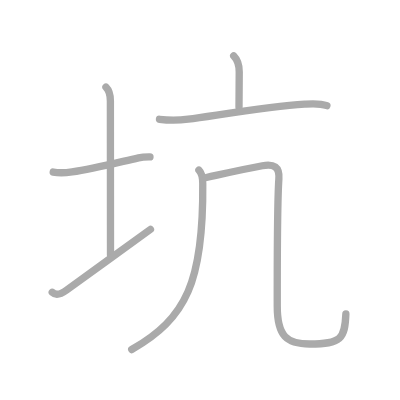
t = 0.00 s
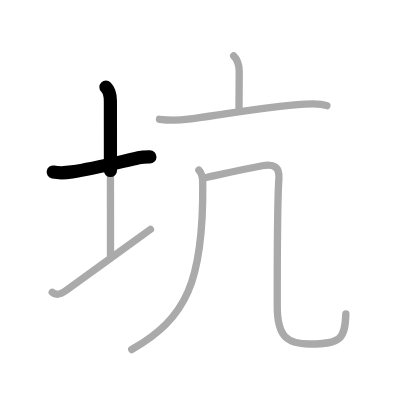
t = 1.50 s
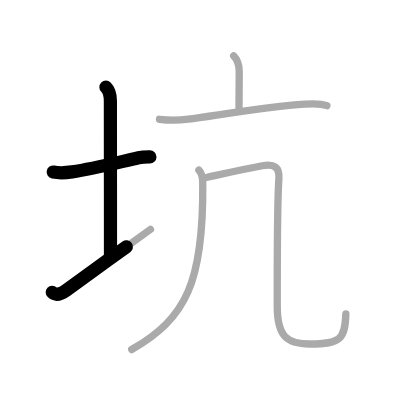
t = 2.75 s
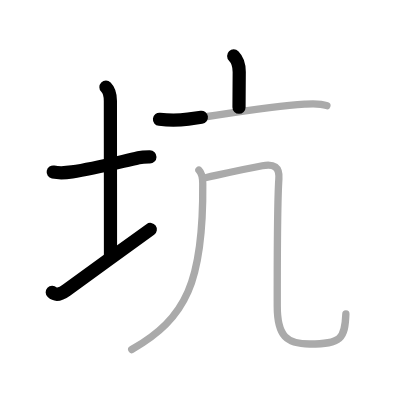
t = 4.25 s
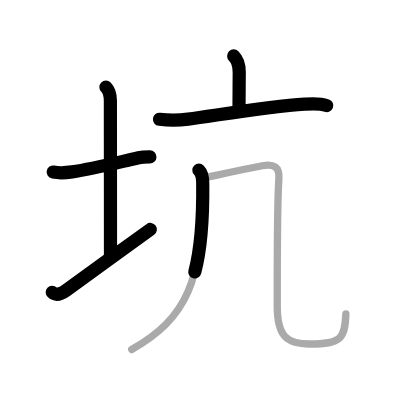
t = 5.50 s
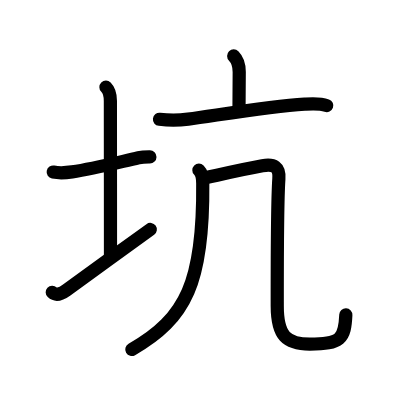
t = 7.00 s

The animated SVG that drew these frames (rendered in a browser with its animation timeline set to each time). Animation: 7 SMIL elements (animate=7); one cycle of 7.00 s.

<?xml version="1.0" standalone="no"?>
<!DOCTYPE svg PUBLIC "-//W3C//DTD SVG 1.1//EN"   "http://www.w3.org/Graphics/SVG/1.1/DTD/svg11.dtd">
<svg width="400px" height="400px"  version="1.1" xmlns="http://www.w3.org/2000/svg">
  <defs>
    <marker id="Triangle" viewBox="0 0 10 10" refX="0" refY="5" markerUnits="strokeWidth" markerWidth="3" style="stroke-opacity:0%;fill:#aaaaaa;" markerHeight="2" orient="auto">
      <path d="M 0 0 L 10 5 L 0 10 z" />
    </marker>
    
    <marker id="Arrow" viewBox="0 0 10 10" refX="5" refY="5" markerUnits="strokeWidth" markerWidth="1.8" style="stroke-opacity:0%;fill:#770000;" markerHeight="2" orient="auto">
      <path d="M 0 4 L 6 4 L 4 1 L 10 5 L 4 9 L 6 6 L 0 6 z" />
        <circle cx="5" cy="5" r="5" />
      </marker>
    
    <marker id="TriangleRed" viewBox="0 0 10 10" refX="0" refY="5" markerUnits="strokeWidth" markerWidth="3" style="stroke-opacity:0%;fill:#CC0000;" markerHeight="2" orient="auto">
      <path d="M 0 0 L 10 5 L 0 10 z" />
    </marker>
    
    <marker id="ArrowRed" viewBox="0 0 10 10" refX="5" refY="5" markerUnits="strokeWidth" markerWidth="1.8" style="stroke-opacity:0%;fill:#CC0000;" markerHeight="2" orient="auto">
      <path d="M 0 4 L 6 4 L 4 1 L 10 5 L 4 9 L 6 6 L 0 6 z" />
        <circle cx="5" cy="5" r="5" />
      </marker>
    
  </defs>
  
  <path style="fill:#ffffff; fill-opacity:100%; fill-rule:evenodd; stroke-width:0;" d="M 0 0 L 400px 0 L 400px 400px L 0 400px L 0 0" />

  <g transform="scale(3.6697247706422 3.6697247706422)">
<path style="fill:none; fill-opacity:0%; fill-rule:evenodd; stroke:#aaaaaa; stroke-opacity:100%; stroke-width: 1.5pt; stroke-linejoin:round; stroke-linecap:round;" d="M14.5 46.89c1.88 0.36 3.61 0.18 5.14-0.05c5.75-0.86 12.37-2.55 18.11-3.84c1.23-0.28 2.5-0.25 3.12-0.25"></path>
<path style="fill:none; fill-opacity:0%; fill-rule:evenodd; stroke:#aaaaaa; stroke-opacity:100%; stroke-width: 1.5pt; stroke-linejoin:round; stroke-linecap:round;" d="M28.87 23.75c1 1 1.21 2.12 1.21 3.75c0 7.25 0.03 31.25 0.03 42"></path>
<path style="fill:none; fill-opacity:0%; fill-rule:evenodd; stroke:#aaaaaa; stroke-opacity:100%; stroke-width: 1.5pt; stroke-linejoin:round; stroke-linecap:round;" d="M14.24 79.65c0.82 0.77 2.11 0.7 3.89-0.6C24.21 74.61 34.92 66.94 41 62.5"></path>
<path style="fill:none; fill-opacity:0%; fill-rule:evenodd; stroke:#aaaaaa; stroke-opacity:100%; stroke-width: 1.5pt; stroke-linejoin:round; stroke-linecap:round;" d="M63.68 15.25c1.29 1.29 1.51 2.5 1.51 4.35c0 4.12-0.06 5.9-0.06 9.65"></path>
<path style="fill:none; fill-opacity:0%; fill-rule:evenodd; stroke:#aaaaaa; stroke-opacity:100%; stroke-width: 1.5pt; stroke-linejoin:round; stroke-linecap:round;" d="M43.46 32.51c3.04 0.37 4.84 0.36 7.81-0.04c8.5-1.15 22.05-3.44 31.75-4.09c2.06-0.14 4.08-0.32 6.05 0.41"></path>
<path style="fill:none; fill-opacity:0%; fill-rule:evenodd; stroke:#aaaaaa; stroke-opacity:100%; stroke-width: 1.5pt; stroke-linejoin:round; stroke-linecap:round;" d="M54.2 46.38c0.83 0.83 1.04 1.86 1.05 3.61c0.25 26.76-4.5 36.76-19.36 45.26"></path>
<path style="fill:none; fill-opacity:0%; fill-rule:evenodd; stroke:#aaaaaa; stroke-opacity:100%; stroke-width: 1.5pt; stroke-linejoin:round; stroke-linecap:round;" d="M56.25 48.38c5.92-1.31 10.02-2.27 15.24-3.21c3.18-0.57 4.73 0.29 4.5 3.58C75.5 56 75.55 78.82 75.55 83.4c0 8.23 2.58 10.35 8.87 10.35c8.58 0 9.55-1.43 9.83-8.19"></path>

<path style="fill:none; fill-opacity:0%; fill-rule:evenodd; stroke:#000000; stroke-opacity:100%; stroke-width: 2.7pt; stroke-linejoin:round; stroke-linecap:round;" d="M14.5 46.89c1.88 0.36 3.61 0.18 5.14-0.05c5.75-0.86 12.37-2.55 18.11-3.84c1.23-0.28 2.5-0.25 3.12-0.25" pathLength="100" stroke-dashoffset="100" stroke-dasharray="100 105"><animate id="dashAnim1" attributeName="stroke-dashoffset" from="100" to="0" dur="1s" calcMode="linear" fill="freeze"/></path>
<path style="fill:none; fill-opacity:0%; fill-rule:evenodd; stroke:#000000; stroke-opacity:100%; stroke-width: 2.7pt; stroke-linejoin:round; stroke-linecap:round;" d="M28.87 23.75c1 1 1.21 2.12 1.21 3.75c0 7.25 0.03 31.25 0.03 42" pathLength="100" stroke-dashoffset="100" stroke-dasharray="100 105"><animate id="dashAnim2" attributeName="stroke-dashoffset" from="100" to="0" dur="1s" calcMode="linear" begin="dashAnim1.end" fill="freeze"/></path>
<path style="fill:none; fill-opacity:0%; fill-rule:evenodd; stroke:#000000; stroke-opacity:100%; stroke-width: 2.7pt; stroke-linejoin:round; stroke-linecap:round;" d="M14.24 79.65c0.82 0.77 2.11 0.7 3.89-0.6C24.21 74.61 34.92 66.94 41 62.5" pathLength="100" stroke-dashoffset="100" stroke-dasharray="100 105"><animate id="dashAnim3" attributeName="stroke-dashoffset" from="100" to="0" dur="1s" calcMode="linear" begin="dashAnim2.end" fill="freeze"/></path>
<path style="fill:none; fill-opacity:0%; fill-rule:evenodd; stroke:#000000; stroke-opacity:100%; stroke-width: 2.7pt; stroke-linejoin:round; stroke-linecap:round;" d="M63.68 15.25c1.29 1.29 1.51 2.5 1.51 4.35c0 4.12-0.06 5.9-0.06 9.65" pathLength="100" stroke-dashoffset="100" stroke-dasharray="100 105"><animate id="dashAnim4" attributeName="stroke-dashoffset" from="100" to="0" dur="1s" calcMode="linear" begin="dashAnim3.end" fill="freeze"/></path>
<path style="fill:none; fill-opacity:0%; fill-rule:evenodd; stroke:#000000; stroke-opacity:100%; stroke-width: 2.7pt; stroke-linejoin:round; stroke-linecap:round;" d="M43.46 32.51c3.04 0.37 4.84 0.36 7.81-0.04c8.5-1.15 22.05-3.44 31.75-4.09c2.06-0.14 4.08-0.32 6.05 0.41" pathLength="100" stroke-dashoffset="100" stroke-dasharray="100 105"><animate id="dashAnim5" attributeName="stroke-dashoffset" from="100" to="0" dur="1s" calcMode="linear" begin="dashAnim4.end" fill="freeze"/></path>
<path style="fill:none; fill-opacity:0%; fill-rule:evenodd; stroke:#000000; stroke-opacity:100%; stroke-width: 2.7pt; stroke-linejoin:round; stroke-linecap:round;" d="M54.2 46.38c0.83 0.83 1.04 1.86 1.05 3.61c0.25 26.76-4.5 36.76-19.36 45.26" pathLength="100" stroke-dashoffset="100" stroke-dasharray="100 105"><animate id="dashAnim6" attributeName="stroke-dashoffset" from="100" to="0" dur="1s" calcMode="linear" begin="dashAnim5.end" fill="freeze"/></path>
<path style="fill:none; fill-opacity:0%; fill-rule:evenodd; stroke:#000000; stroke-opacity:100%; stroke-width: 2.7pt; stroke-linejoin:round; stroke-linecap:round;" d="M56.25 48.38c5.92-1.31 10.02-2.27 15.24-3.21c3.18-0.57 4.73 0.29 4.5 3.58C75.5 56 75.55 78.82 75.55 83.4c0 8.23 2.58 10.35 8.87 10.35c8.58 0 9.55-1.43 9.83-8.19" pathLength="100" stroke-dashoffset="100" stroke-dasharray="100 105"><animate id="dashAnim7" attributeName="stroke-dashoffset" from="100" to="0" dur="1s" calcMode="linear" begin="dashAnim6.end" fill="freeze"/></path>

</g>

</svg>  
          
